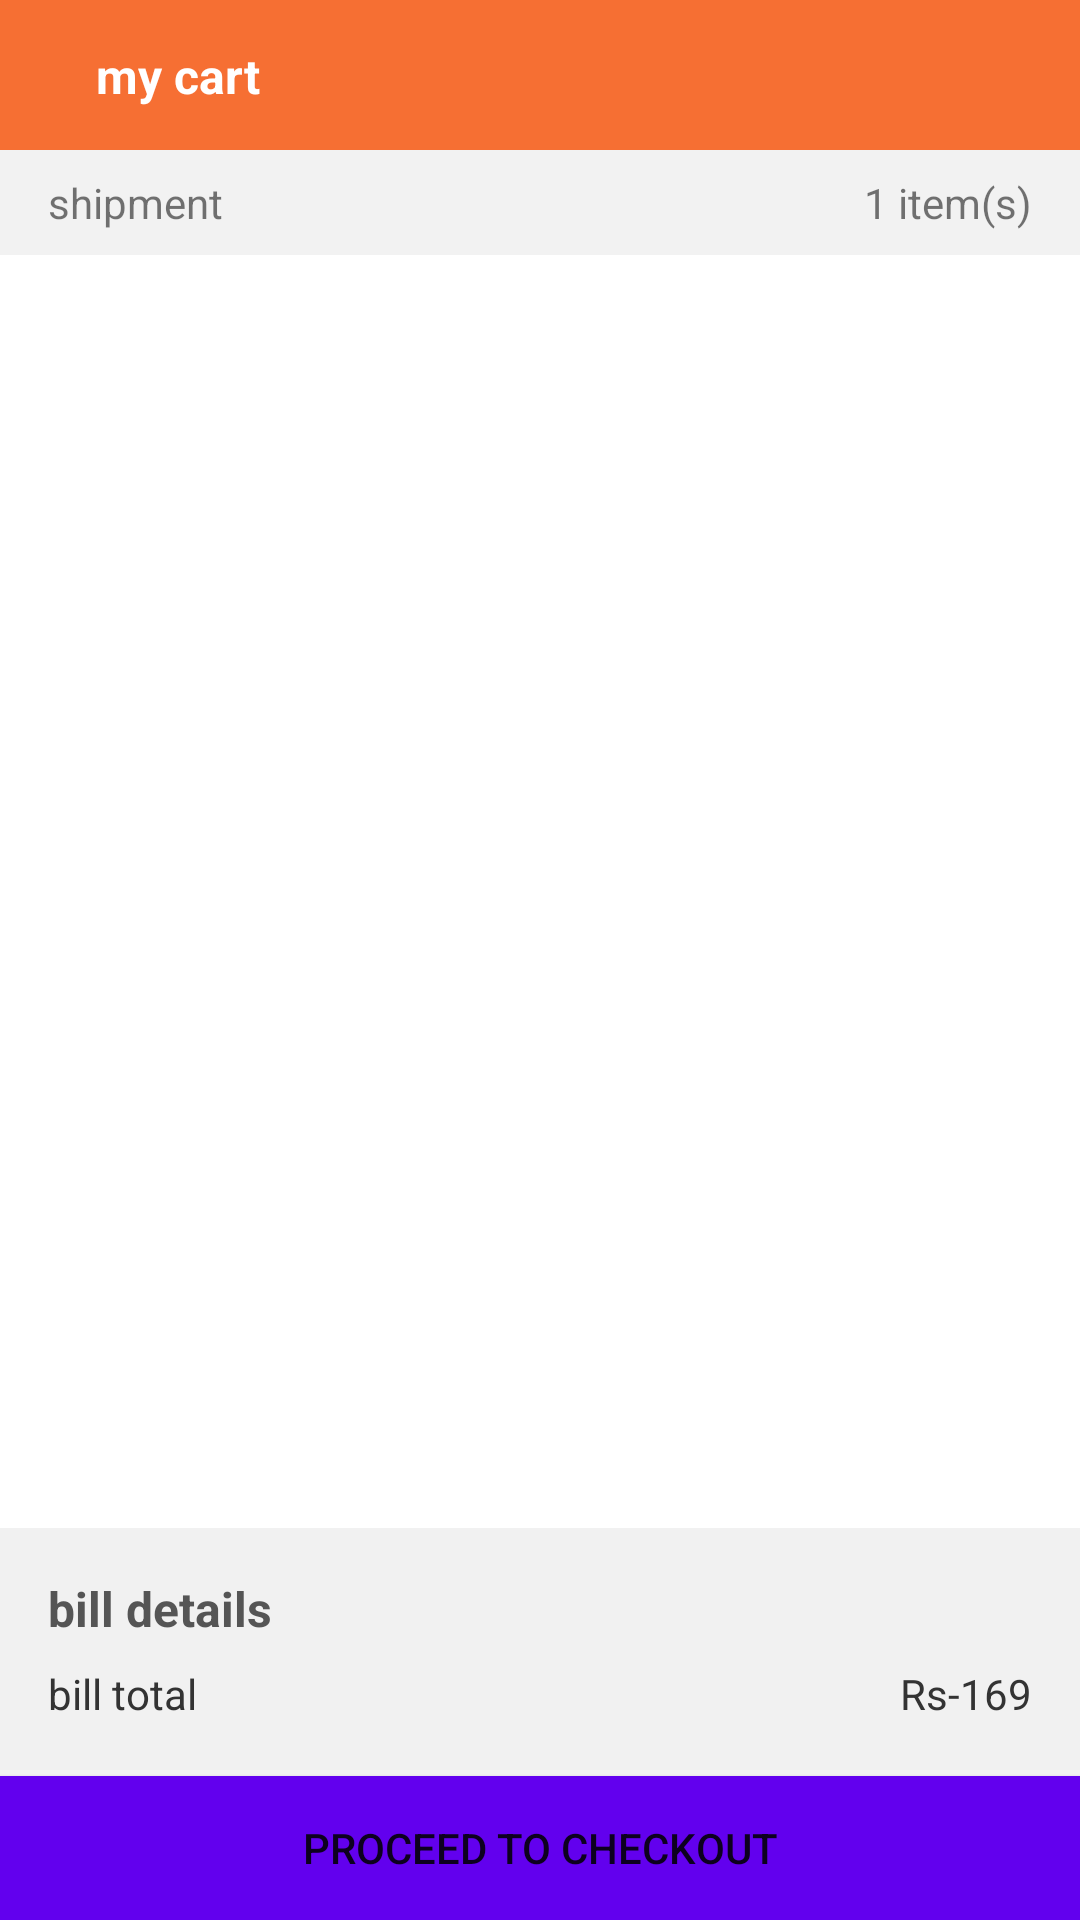

The Android layout XML behind this screen, and the referenced resources:
<!-- AndroidManifest.xml: application theme Theme.SuperFinishing -->
<!-- res/layout/activity_cart.xml -->
<?xml version="1.0" encoding="utf-8"?>
<androidx.constraintlayout.widget.ConstraintLayout xmlns:android="http://schemas.android.com/apk/res/android"
    xmlns:app="http://schemas.android.com/apk/res-auto"
    xmlns:tools="http://schemas.android.com/tools"
    android:layout_width="match_parent"
    android:layout_height="match_parent"
    android:background="#f2f2f2"
    tools:context=".cart.CartActivity">

    <androidx.constraintlayout.widget.ConstraintLayout
        android:id="@+id/constraintLayout13"
        android:layout_width="match_parent"
        android:layout_height="50dp"
        android:background="#F66F33"
        app:layout_constraintEnd_toEndOf="parent"
        app:layout_constraintStart_toStartOf="parent"
        app:layout_constraintTop_toTopOf="parent">

        <ImageView
            android:id="@+id/imageView39"
            android:layout_width="wrap_content"
            android:layout_height="wrap_content"
            android:layout_marginStart="16dp"
            app:layout_constraintBottom_toBottomOf="parent"
            app:layout_constraintStart_toStartOf="parent"
            app:layout_constraintTop_toTopOf="parent"
            app:srcCompat="@drawable/ic_baseline_arrow_back_24" />

        <TextView
            android:id="@+id/textView52"
            android:layout_width="wrap_content"
            android:layout_height="wrap_content"
            android:layout_marginStart="16dp"
            android:text="my cart"
            android:textColor="@color/white"
            android:textSize="16sp"
            android:textStyle="bold"
            app:layout_constraintBottom_toBottomOf="@+id/imageView39"
            app:layout_constraintStart_toEndOf="@+id/imageView39"
            app:layout_constraintTop_toTopOf="@+id/imageView39" />
    </androidx.constraintlayout.widget.ConstraintLayout>

    <TextView
        android:id="@+id/textView116"
        android:layout_width="wrap_content"
        android:layout_height="wrap_content"
        android:layout_marginStart="16dp"
        android:layout_marginTop="8dp"
        android:text="shipment"
        app:layout_constraintStart_toStartOf="parent"
        app:layout_constraintTop_toBottomOf="@+id/constraintLayout13" />

    <TextView
        android:id="@+id/textView117"
        android:layout_width="wrap_content"
        android:layout_height="wrap_content"
        android:layout_marginTop="8dp"
        android:layout_marginEnd="16dp"
        android:text="1 item(s)"
        app:layout_constraintEnd_toEndOf="parent"
        app:layout_constraintTop_toBottomOf="@+id/constraintLayout13" />

    <androidx.constraintlayout.widget.ConstraintLayout
        android:id="@+id/constraintLayout14"
        android:layout_width="match_parent"
        android:layout_height="match_parent"
        android:layout_marginTop="85dp"
        android:layout_marginBottom="130dp"
        android:background="#ffffff"
        app:layout_constraintBottom_toBottomOf="parent"
        app:layout_constraintEnd_toEndOf="parent"
        app:layout_constraintStart_toStartOf="parent"
        app:layout_constraintTop_toTopOf="parent">

        <TextView
            android:id="@+id/textView118"
            android:layout_width="wrap_content"
            android:layout_height="wrap_content"
            android:layout_marginStart="16dp"
            android:layout_marginTop="16dp"
            android:text="tomorrow, 6 am- 9 am"
            android:textColor="#555555"
            android:textSize="16sp"
            android:textStyle="bold"
            android:visibility="gone"
            app:layout_constraintStart_toStartOf="parent"
            app:layout_constraintTop_toTopOf="parent" />

        <TextView
            android:id="@+id/textView119"
            android:layout_width="wrap_content"
            android:layout_height="wrap_content"
            android:layout_marginTop="4dp"
            android:text="from super store- greater noida"
            android:visibility="gone"
            app:layout_constraintStart_toStartOf="@+id/textView118"
            app:layout_constraintTop_toBottomOf="@+id/textView118" />

        <TextView
            android:id="@+id/textView120"
            android:layout_width="wrap_content"
            android:layout_height="wrap_content"
            android:layout_marginEnd="16dp"
            android:background="@drawable/bg_edit_text"
            android:text="more slots"
            android:textColor="@android:color/holo_green_dark"
            android:visibility="gone"
            app:layout_constraintBottom_toBottomOf="@+id/textView119"
            app:layout_constraintEnd_toEndOf="parent"
            app:layout_constraintTop_toTopOf="@+id/textView118" />

        <View
            android:layout_width="match_parent"
            android:layout_height="1dp"
            android:background="#f8f8f8"
            android:visibility="gone"
            app:layout_constraintBottom_toTopOf="@+id/recyclerView24c"
            app:layout_constraintEnd_toEndOf="parent"
            app:layout_constraintStart_toStartOf="parent" />

        <androidx.recyclerview.widget.RecyclerView
            android:id="@+id/recyclerView24c"
            android:layout_width="match_parent"
            android:layout_height="match_parent"
            app:layout_constraintEnd_toEndOf="parent"
            app:layout_constraintStart_toStartOf="parent"
            app:layout_constraintTop_toBottomOf="@+id/textView119" />
    </androidx.constraintlayout.widget.ConstraintLayout>

    <androidx.constraintlayout.widget.ConstraintLayout
        android:id="@+id/cfcf"
        android:layout_width="match_parent"
        android:layout_height="wrap_content"
        android:layout_marginBottom="50dp"
        android:background="#f1f1f1"
        app:layout_constraintBottom_toBottomOf="parent"
        app:layout_constraintEnd_toEndOf="parent"
        app:layout_constraintStart_toStartOf="parent">

        <TextView
            android:id="@+id/textView121"
            android:layout_width="wrap_content"
            android:layout_height="wrap_content"
            android:layout_marginStart="16dp"
            android:layout_marginTop="16dp"
            android:text="bill details"
            android:textColor="#555555"
            android:textSize="16sp"
            android:textStyle="bold"
            app:layout_constraintStart_toStartOf="parent"
            app:layout_constraintTop_toTopOf="parent" />

        <TextView
            android:id="@+id/textView122"
            android:layout_width="wrap_content"
            android:layout_height="wrap_content"
            android:layout_marginTop="8dp"
            android:text="MRP"
            android:visibility="gone"
            app:layout_constraintStart_toStartOf="@+id/textView121"
            app:layout_constraintTop_toBottomOf="@+id/textView121" />

        <TextView
            android:id="@+id/textView127"
            android:layout_width="wrap_content"
            android:layout_height="wrap_content"
            android:layout_marginTop="8dp"
            android:layout_marginEnd="16dp"
            android:text="Rs-120"
            android:visibility="gone"
            app:layout_constraintEnd_toEndOf="parent"
            app:layout_constraintTop_toBottomOf="@+id/textView121" />

        <TextView
            android:id="@+id/textView123"
            android:layout_width="wrap_content"
            android:layout_height="wrap_content"
            android:layout_marginTop="8dp"
            android:text="delivery charges"
            android:visibility="gone"
            app:layout_constraintStart_toStartOf="@+id/textView121"
            app:layout_constraintTop_toBottomOf="@+id/textView122" />

        <TextView
            android:id="@+id/textView126"
            android:layout_width="wrap_content"
            android:layout_height="wrap_content"
            android:layout_marginTop="8dp"
            android:layout_marginEnd="16dp"
            android:text="+00"
            android:textColor="#C83838"
            android:visibility="gone"
            app:layout_constraintEnd_toEndOf="parent"
            app:layout_constraintTop_toBottomOf="@+id/textView122" />

        <TextView
            android:id="@+id/textView124"
            android:layout_width="wrap_content"
            android:layout_height="wrap_content"
            android:layout_marginTop="8dp"
            android:layout_marginBottom="16dp"
            android:text="bill total"
            android:textColor="#333333"
            app:layout_constraintBottom_toBottomOf="parent"
            app:layout_constraintStart_toStartOf="@+id/textView121"
            app:layout_constraintTop_toBottomOf="@+id/textView123" />

        <TextView
            android:id="@+id/textView125"
            android:layout_width="wrap_content"
            android:layout_height="wrap_content"
            android:layout_marginTop="8dp"
            android:layout_marginEnd="16dp"
            android:text="Rs-169"
            android:textColor="#333333"
            app:layout_constraintEnd_toEndOf="parent"
            app:layout_constraintTop_toBottomOf="@+id/textView123" />
    </androidx.constraintlayout.widget.ConstraintLayout>

    <Button
        android:id="@+id/button19"
        android:layout_width="match_parent"
        android:layout_height="wrap_content"
        android:background="@color/colorPrimary"
        android:text="Proceed to checkout"
        app:layout_constraintBottom_toBottomOf="parent"
        app:layout_constraintEnd_toEndOf="parent"
        app:layout_constraintStart_toStartOf="parent" />
</androidx.constraintlayout.widget.ConstraintLayout>
<!-- resources referenced by this layout -->
<resources>
  <color name="white">#FFFFFFFF</color>
  <!-- drawable bg_edit_text (drawable-v24) -->
  <?xml version="1.0" encoding="utf-8"?>
  <shape xmlns:android="http://schemas.android.com/apk/res/android">
  
      <corners android:radius="8dp"/>
      <stroke android:color="#555555" android:width="1dp"/>
      <padding android:top="8dp" android:bottom="8dp" android:left="16dp" android:right="16dp"/>
  </shape>
  <style name="Theme.SuperFinishing" parent="Theme.MaterialComponents.DayNight.NoActionBar">
          
          <item name="colorPrimary">@color/purple_500</item>
          <item name="colorPrimaryVariant">@color/main_color</item>
          <item name="colorOnPrimary">@color/white</item>
          
          <item name="colorSecondary">@color/teal_200</item>
          <item name="colorSecondaryVariant">@color/teal_700</item>
          <item name="colorOnSecondary">@color/black</item>
          
          <item name="android:statusBarColor" tools:targetApi="l">?attr/colorPrimaryVariant</item>
          
      </style>
  <color name="purple_500">#FF6200EE</color>
  <color name="main_color">#e96125</color>
  <color name="teal_200">#FF03DAC5</color>
  <color name="teal_700">#FF018786</color>
  <color name="black">#FF000000</color>
  <!-- not gathered from this repository: default colours our renderer supplied (Android Studio template values) -->
  <color name="colorPrimary">#FF6200EE</color>
</resources>
